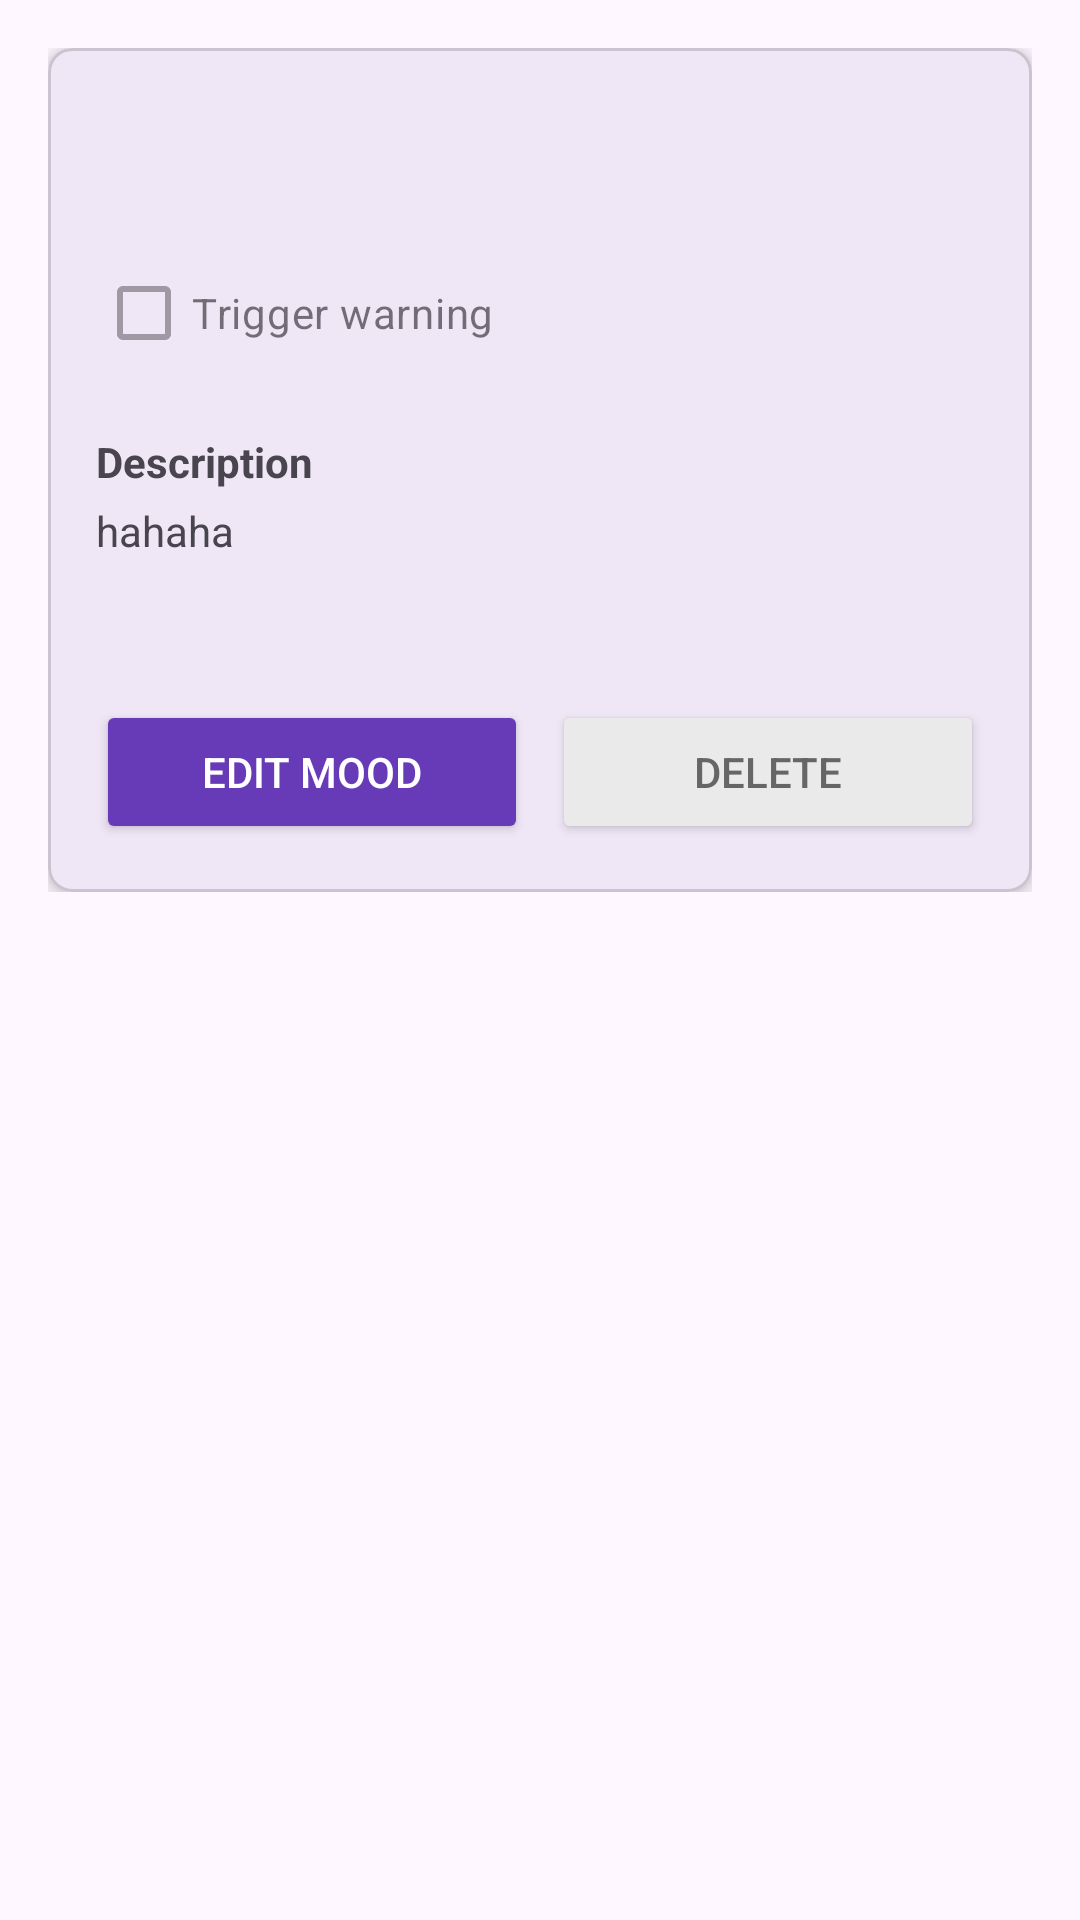

Here is an Android app screen rendered from its layout file. Give the layout XML and the strings, colors and styles it references.
<!-- AndroidManifest.xml: application theme Theme.Canadageese -->
<!-- res/layout/fragment_mood_event_details.xml -->
<?xml version="1.0" encoding="utf-8"?>
<androidx.constraintlayout.widget.ConstraintLayout
    xmlns:android="http://schemas.android.com/apk/res/android"
    xmlns:app="http://schemas.android.com/apk/res-auto"
    android:layout_width="match_parent"
    android:layout_height="match_parent"
    android:padding="16dp">

    <LinearLayout
        android:id="@+id/details_layout"
        android:layout_width="match_parent"
        android:layout_height="wrap_content"
        android:orientation="vertical"
        app:layout_constraintTop_toTopOf="parent"
        android:visibility="visible">

        <com.google.android.material.card.MaterialCardView
            android:id="@+id/card_mood_details"
            android:layout_width="match_parent"
            android:layout_height="wrap_content"
            app:cardCornerRadius="8dp"
            app:cardElevation="4dp">

            <LinearLayout
                android:layout_width="match_parent"
                android:layout_height="wrap_content"
                android:orientation="vertical"
                android:padding="16dp">

                <LinearLayout
                    android:layout_width="match_parent"
                    android:layout_height="wrap_content"
                    android:orientation="horizontal"
                    android:gravity="center_vertical">

                    <TextView
                        android:id="@+id/tv_emoji"
                        android:layout_width="wrap_content"
                        android:layout_height="wrap_content"
                        android:textSize="24sp"
                        android:layout_marginEnd="12dp"/>

                    <TextView
                        android:id="@+id/tv_mood_name"
                        android:layout_width="0dp"
                        android:layout_height="wrap_content"
                        android:layout_weight="1"
                        android:textSize="18sp"/>

                    <TextView
                        android:id="@+id/tv_timestamp"
                        android:layout_width="wrap_content"
                        android:layout_height="wrap_content"
                        android:textSize="12sp"/>
                </LinearLayout>

                <CheckBox
                    android:id="@+id/cb_trigger_warning"
                    android:layout_width="match_parent"
                    android:layout_height="wrap_content"
                    android:text="@string/trigger_warning"
                    android:layout_marginTop="16dp"
                    android:enabled="false"/>

                <TextView
                    android:layout_width="match_parent"
                    android:layout_height="wrap_content"
                    android:layout_marginTop="16dp"
                    android:text="Description"
                    android:textStyle="bold"/>

                <TextView
                    android:id="@+id/tv_description"
                    android:layout_width="match_parent"
                    android:layout_height="wrap_content"
                    android:layout_marginTop="4dp"
                    android:text="hahaha"
                    android:minHeight="50dp"/>

                <LinearLayout
                    android:layout_width="match_parent"
                    android:layout_height="wrap_content"
                    android:orientation="horizontal"
                    android:layout_marginTop="16dp">

                    <Button
                        android:id="@+id/btn_edit"
                        android:layout_width="0dp"
                        android:layout_height="wrap_content"
                        android:layout_weight="1"
                        android:text="Edit Mood"
                        android:backgroundTint="#673AB7"
                        android:textColor="#FFFFFF"
                        android:layout_marginEnd="8dp"/>

                    <Button
                        android:id="@+id/btn_delete"
                        android:layout_width="0dp"
                        android:layout_height="wrap_content"
                        android:layout_weight="1"
                        android:text="DELETE"
                        android:backgroundTint="#EAEAEA"
                        android:textColor="#666666"/>
                </LinearLayout>
            </LinearLayout>
        </com.google.android.material.card.MaterialCardView>
    </LinearLayout>

    <LinearLayout
        android:id="@+id/edit_layout"
        android:layout_width="match_parent"
        android:layout_height="wrap_content"
        android:orientation="vertical"
        app:layout_constraintTop_toTopOf="parent"
        android:visibility="gone">

        <com.google.android.material.card.MaterialCardView
            android:id="@+id/card_mood_edit"
            android:layout_width="match_parent"
            android:layout_height="wrap_content"
            app:cardCornerRadius="8dp"
            app:cardElevation="4dp">

            <LinearLayout
                android:layout_width="match_parent"
                android:layout_height="wrap_content"
                android:orientation="vertical"
                android:padding="16dp">

                <LinearLayout
                    android:layout_width="match_parent"
                    android:layout_height="wrap_content"
                    android:orientation="horizontal"
                    android:gravity="center_vertical">

                    <TextView
                        android:id="@+id/tv_emoji_edit"
                        android:layout_width="wrap_content"
                        android:layout_height="wrap_content"
                        android:textSize="24sp"
                        android:layout_marginEnd="12dp"/>

                    <TextView
                        android:id="@+id/tv_mood_name_edit"
                        android:layout_width="0dp"
                        android:layout_height="wrap_content"
                        android:layout_weight="1"
                        android:textSize="18sp"/>

                    <TextView
                        android:id="@+id/tv_timestamp_edit"
                        android:layout_width="wrap_content"
                        android:layout_height="wrap_content"
                        android:textSize="12sp"/>
                </LinearLayout>

                <CheckBox
                    android:id="@+id/cb_trigger_warning_edit"
                    android:layout_width="match_parent"
                    android:layout_height="wrap_content"
                    android:text="@string/trigger_warning"
                    android:layout_marginTop="16dp"/>

                <TextView
                    android:layout_width="match_parent"
                    android:layout_height="wrap_content"
                    android:layout_marginTop="16dp"
                    android:text="Description"
                    android:textStyle="bold"/>

                <EditText
                    android:id="@+id/et_additional_info"
                    android:layout_width="match_parent"
                    android:layout_height="wrap_content"
                    android:hint="@string/description_hint"
                    android:layout_marginTop="4dp"
                    android:inputType="textMultiLine"
                    android:minLines="2"
                    android:background="@android:drawable/editbox_background"
                    android:padding="8dp"/>

                <Button
                    android:id="@+id/btn_save"
                    android:layout_width="match_parent"
                    android:layout_height="wrap_content"
                    android:text="Save"
                    android:backgroundTint="#673AB7"
                    android:textColor="#FFFFFF"
                    android:layout_marginTop="16dp"/>
            </LinearLayout>
        </com.google.android.material.card.MaterialCardView>
    </LinearLayout>
</androidx.constraintlayout.widget.ConstraintLayout>
<!-- resources referenced by this layout -->
<resources>
  <string name="description_hint">Describe in a few words...</string>
  <string name="trigger_warning">Trigger warning</string>
  <style name="Theme.Canadageese" parent="Base.Theme.Canadageese" />
  <style name="Base.Theme.Canadageese" parent="Theme.Material3.DayNight.NoActionBar">
          
          
      </style>
</resources>
